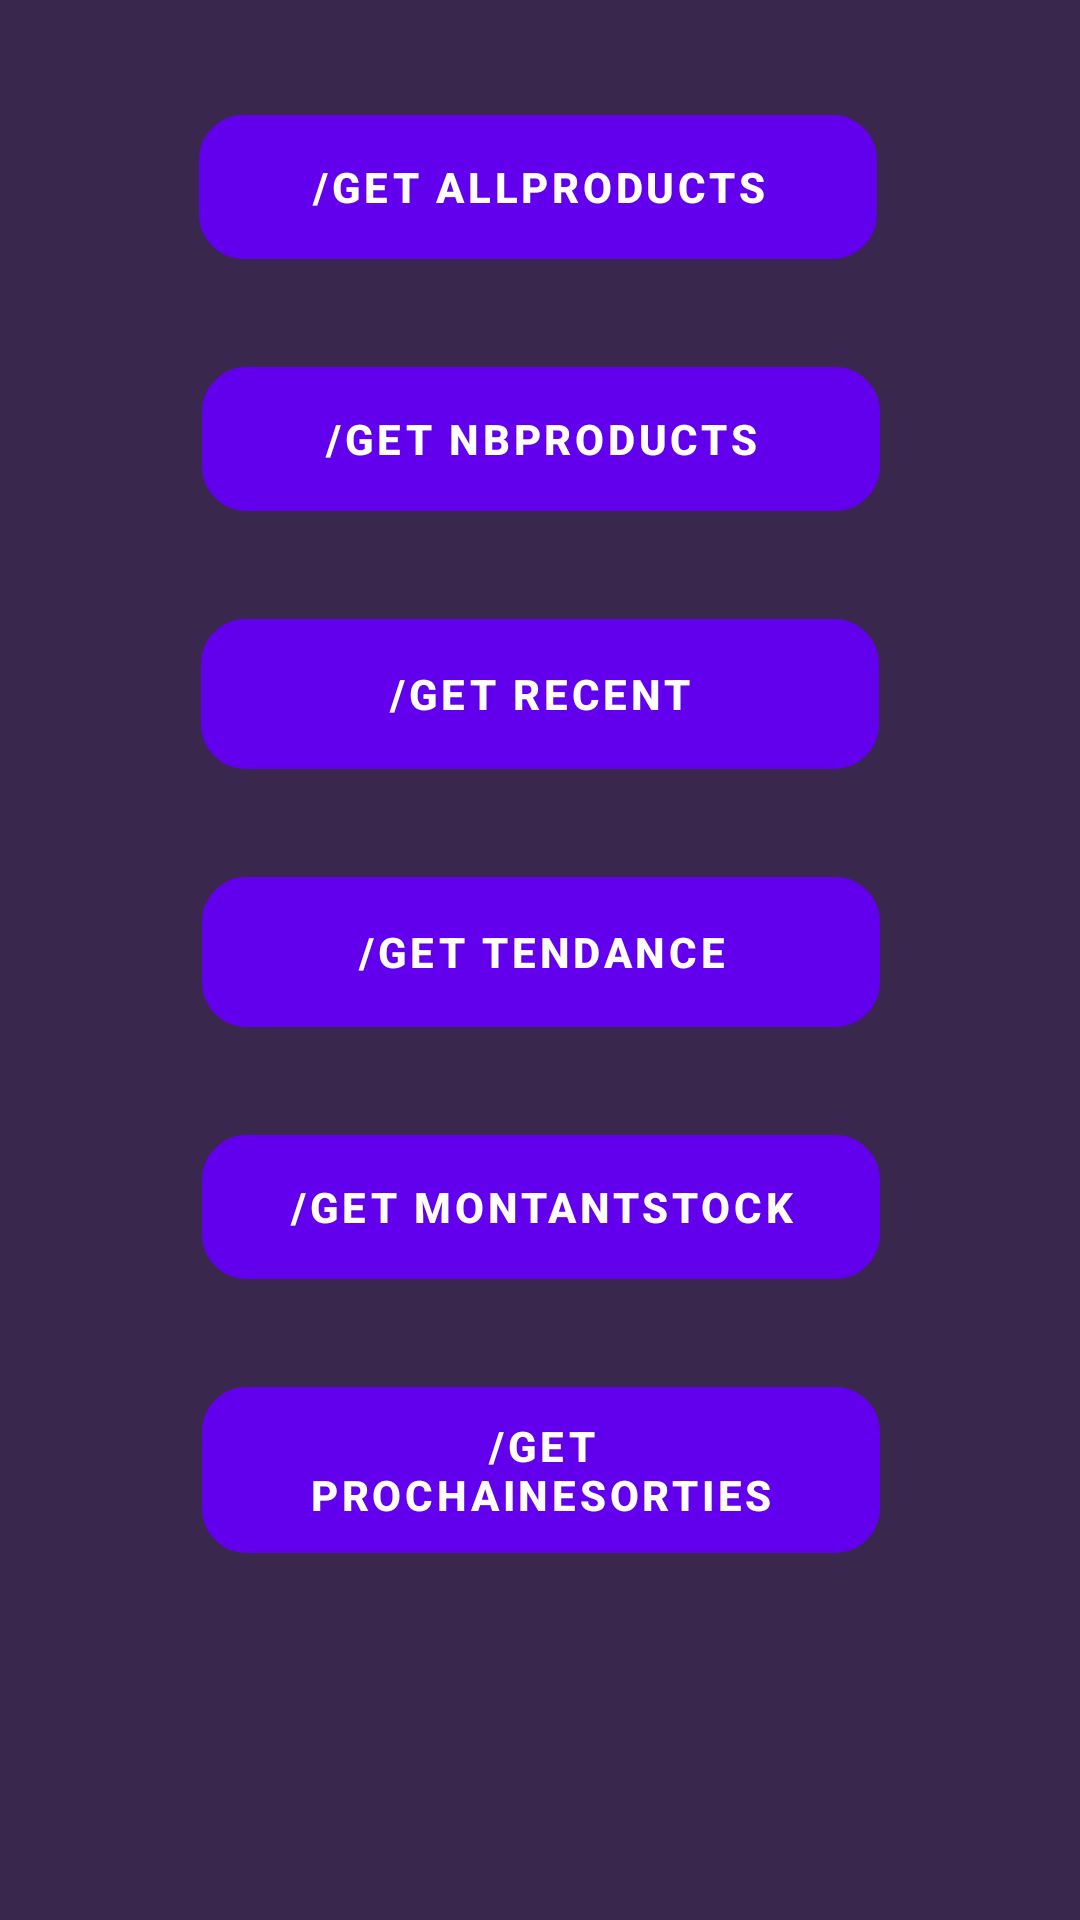

Write the Android layout XML for this screen, with the resource values it uses.
<!-- AndroidManifest.xml: application theme Theme.BTSApiSymfony -->
<!-- res/layout/fragment_produits.xml -->
<?xml version="1.0" encoding="utf-8"?>
<androidx.constraintlayout.widget.ConstraintLayout xmlns:android="http://schemas.android.com/apk/res/android"
    xmlns:app="http://schemas.android.com/apk/res-auto"
    xmlns:tools="http://schemas.android.com/tools"
    android:layout_width="match_parent"
    android:layout_height="match_parent"
    tools:context=".Produits">

    

    <TextView
        android:id="@+id/textView"
        android:layout_width="match_parent"
        android:layout_height="match_parent"
        android:background="#3a274e"
        android:text="@string/hello_blank_fragment"
        tools:layout_editor_absoluteX="0dp"
        tools:layout_editor_absoluteY="0dp" />

    <Button
        android:id="@+id/btn_getAllProducts"
        android:layout_width="226dp"
        android:layout_height="wrap_content"
        android:layout_marginBottom="36dp"
        android:background="@drawable/custom_button"
        android:backgroundTint="#3D4470"
        android:text="/GET AllProducts"
        android:textStyle="bold"
        app:layout_constraintBottom_toTopOf="@+id/btn_getNbProducts"
        app:layout_constraintEnd_toEndOf="parent"
        app:layout_constraintHorizontal_bias="0.494"
        app:layout_constraintStart_toStartOf="parent"
        app:layout_constraintTop_toTopOf="@+id/textView"
        app:layout_constraintVertical_bias="1.0" />

    <Button
        android:id="@+id/btn_getTendance"
        android:layout_width="226dp"
        android:layout_height="50dp"
        android:layout_marginBottom="36dp"
        android:background="@drawable/custom_button"
        android:backgroundTint="#3D4470"
        android:text="/GET Tendance"
        android:textColor="#FFFFFF"
        android:textStyle="bold"
        app:layout_constraintBottom_toTopOf="@+id/btn_getMontantStock"
        app:layout_constraintEnd_toEndOf="parent"
        app:layout_constraintHorizontal_bias="0.502"
        app:layout_constraintStart_toStartOf="parent"
        app:layout_constraintTop_toTopOf="parent"
        app:layout_constraintVertical_bias="1.0" />

    <Button
        android:id="@+id/btn_getRecent"
        android:layout_width="226dp"
        android:layout_height="50dp"
        android:layout_marginBottom="36dp"
        android:background="@drawable/custom_button"
        android:backgroundTint="#3D4470"
        android:text="/GET Recent"

        android:textColor="#FFFFFF"
        android:textStyle="bold"
        app:layout_constraintBottom_toTopOf="@+id/btn_getTendance"
        app:layout_constraintEnd_toEndOf="parent"
        app:layout_constraintStart_toStartOf="parent" />

    <Button
        android:id="@+id/btn_getComingSoon"
        android:layout_width="226dp"
        android:layout_height="wrap_content"
        android:background="@drawable/custom_button"
        android:backgroundTint="#3D4470"
        android:text="/GET ProchaineSorties"
        android:textColor="#FFFFFF"
        android:textStyle="bold"
        app:layout_constraintBottom_toBottomOf="parent"
        app:layout_constraintEnd_toEndOf="parent"
        app:layout_constraintHorizontal_bias="0.502"
        app:layout_constraintStart_toStartOf="parent"
        app:layout_constraintTop_toTopOf="parent"
        app:layout_constraintVertical_bias="0.791" />

    <Button
        android:id="@+id/btn_getNbProducts"
        android:layout_width="226dp"
        android:layout_height="wrap_content"
        android:layout_marginBottom="36dp"
        android:background="@drawable/custom_button"
        android:backgroundTint="#3D4470"
        android:text="/GET NbProducts"
        android:textColor="#FFFFFF"
        android:textStyle="bold"
        app:layout_constraintBottom_toTopOf="@+id/btn_getRecent"
        app:layout_constraintEnd_toEndOf="parent"
        app:layout_constraintHorizontal_bias="0.502"
        app:layout_constraintStart_toStartOf="parent"
        app:layout_constraintTop_toTopOf="@+id/textView"
        app:layout_constraintVertical_bias="1.0" />

    <Button
        android:id="@+id/btn_getMontantStock"
        android:layout_width="226dp"
        android:layout_height="wrap_content"
        android:layout_marginBottom="36dp"
        android:background="@drawable/custom_button"
        android:backgroundTint="#3D4470"
        android:text="/GET MontantStock"
        android:textColor="#FFFFFF"
        android:textStyle="bold"
        app:layout_constraintBottom_toTopOf="@+id/btn_getComingSoon"
        app:layout_constraintEnd_toEndOf="parent"
        app:layout_constraintHorizontal_bias="0.502"
        app:layout_constraintStart_toStartOf="parent"
        app:layout_constraintTop_toTopOf="parent"
        app:layout_constraintVertical_bias="1.0" />

</androidx.constraintlayout.widget.ConstraintLayout>
<!-- resources referenced by this layout -->
<resources>
  <!-- drawable custom_button (drawable) -->
  <?xml version="1.0" encoding="utf-8"?>
  <shape xmlns:android="http://schemas.android.com/apk/res/android" android:shape="rectangle">
      <stroke
          android:color="@color/white"
          android:width="10dp" />
      <corners android:radius="10dp" />
  </shape>
  <string name="hello_blank_fragment" />
  <style name="Theme.BTSApiSymfony" parent="Theme.MaterialComponents.DayNight.DarkActionBar">
          
          <item name="colorPrimary">@color/purple_500</item>
          <item name="colorPrimaryVariant">@color/purple_700</item>
          <item name="colorOnPrimary">@color/white</item>
          
          <item name="colorSecondary">@color/teal_200</item>
          <item name="colorSecondaryVariant">@color/teal_700</item>
          <item name="colorOnSecondary">@color/black</item>
          
          <item name="android:statusBarColor" tools:targetApi="l">?attr/colorPrimaryVariant</item>
          
      </style>
  <!-- not gathered from this repository: default colours our renderer supplied (Android Studio template values) -->
  <color name="purple_500">#FF6200EE</color>
  <color name="purple_700">#FF3700B3</color>
  <color name="teal_200">#FF03DAC5</color>
  <color name="teal_700">#FF018786</color>
  <color name="black">#FF000000</color>
  <color name="white">#FFFFFFFF</color>
</resources>
